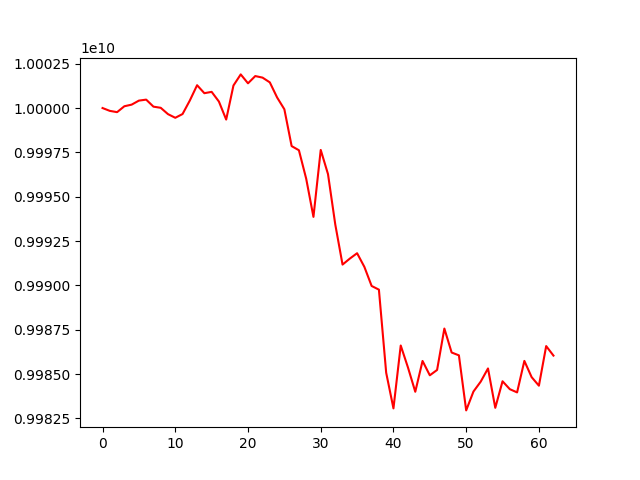

The table this chart was drawn from, first rows:
account_value, date, daily_return
10000000000, 2019-10-08, 
9999840003, 2019-10-09, -1.5999696774460226e-05
9999767829, 2019-10-10, -7.2174810132885625e-06
10000100373, 2019-10-11, 3.325511104623757e-05
10000191688, 2019-10-14, 9.131430926734296e-06
10000418534, 2019-10-15, 2.268415504702581e-05
10000473824, 2019-10-16, 5.528807285548609e-06
10000078199, 2019-10-17, -3.956061338217243e-05
10000012553, 2019-10-18, -6.564605148806635e-06
9999655333, 2019-10-21, -3.572190902678685e-05
9999450252, 2019-10-22, -2.0508824737586195e-05
9999661162, 2019-10-23, 2.1092161323732483e-05
10000422968, 2019-10-24, 7.618318310953498e-05
10001286379, 2019-10-25, 8.633744498043328e-05
10000836482, 2019-10-28, -4.498388065765635e-05
10000912160, 2019-10-29, 7.56708735183409e-06
10000365640, 2019-10-30, -5.464698010892999e-05
9999350106, 2019-10-31, -0.0001015
10001270519, 2019-11-01, 0.0001921
10001896258, 2019-11-04, 6.256595202436266e-05
10001393979, 2019-11-05, -5.0218330154838675e-05
10001802502, 2019-11-06, 4.084663799042154e-05
10001714632, 2019-11-07, -8.785496979801799e-06
10001446696, 2019-11-08, -2.6788995989845965e-05
10000597510, 2019-11-11, -8.490624584445161e-05
9999929819, 2019-11-12, -6.676513929348982e-05
9997854185, 2019-11-13, -0.0002076
9997620179, 2019-11-14, -2.340556240487679e-05
9996018205, 2019-11-15, -0.0001602
9993864247, 2019-11-18, -0.0002155
9997637834, 2019-11-19, 0.0003776
9996274572, 2019-11-20, -0.0001364
9993434949, 2019-11-21, -0.0002841
9991174205, 2019-11-22, -0.0002262
9991511292, 2019-11-25, 3.373847681853448e-05
9991814765, 2019-11-26, 3.0373063614419493e-05
9991045864, 2019-11-27, -7.695308230837306e-05
9989968253, 2019-11-28, -0.0001079
9989761213, 2019-11-29, -2.072477147174734e-05
9985076336, 2019-12-02, -0.000469
9983067321, 2019-12-03, -0.0002012
9986612244, 2019-12-04, 0.0003551
9985366665, 2019-12-05, -0.0001247
9984003967, 2019-12-06, -0.0001365
9985740679, 2019-12-09, 0.0001739
9984932499, 2019-12-10, -8.093348692261859e-05
9985232935, 2019-12-11, 3.0089018635326426e-05
9987567642, 2019-12-12, 0.0002338
9986217241, 2019-12-13, -0.0001352
9986056911, 2019-12-16, -1.6055100757195184e-05
9982953371, 2019-12-17, -0.0003108
9984016908, 2019-12-18, 0.0001065
9984576216, 2019-12-19, 5.602042143992847e-05
9985318416, 2019-12-20, 7.433458521166614e-05
9983098424, 2019-12-23, -0.0002223
9984595634, 2019-12-24, 0.00015
9984149747, 2019-12-25, -4.465754376647979e-05
9983968447, 2019-12-26, -1.815874549138119e-05
9985743588, 2019-12-27, 0.0001778
9984828140, 2019-12-30, -9.167545883792538e-05
... 3 more rows
